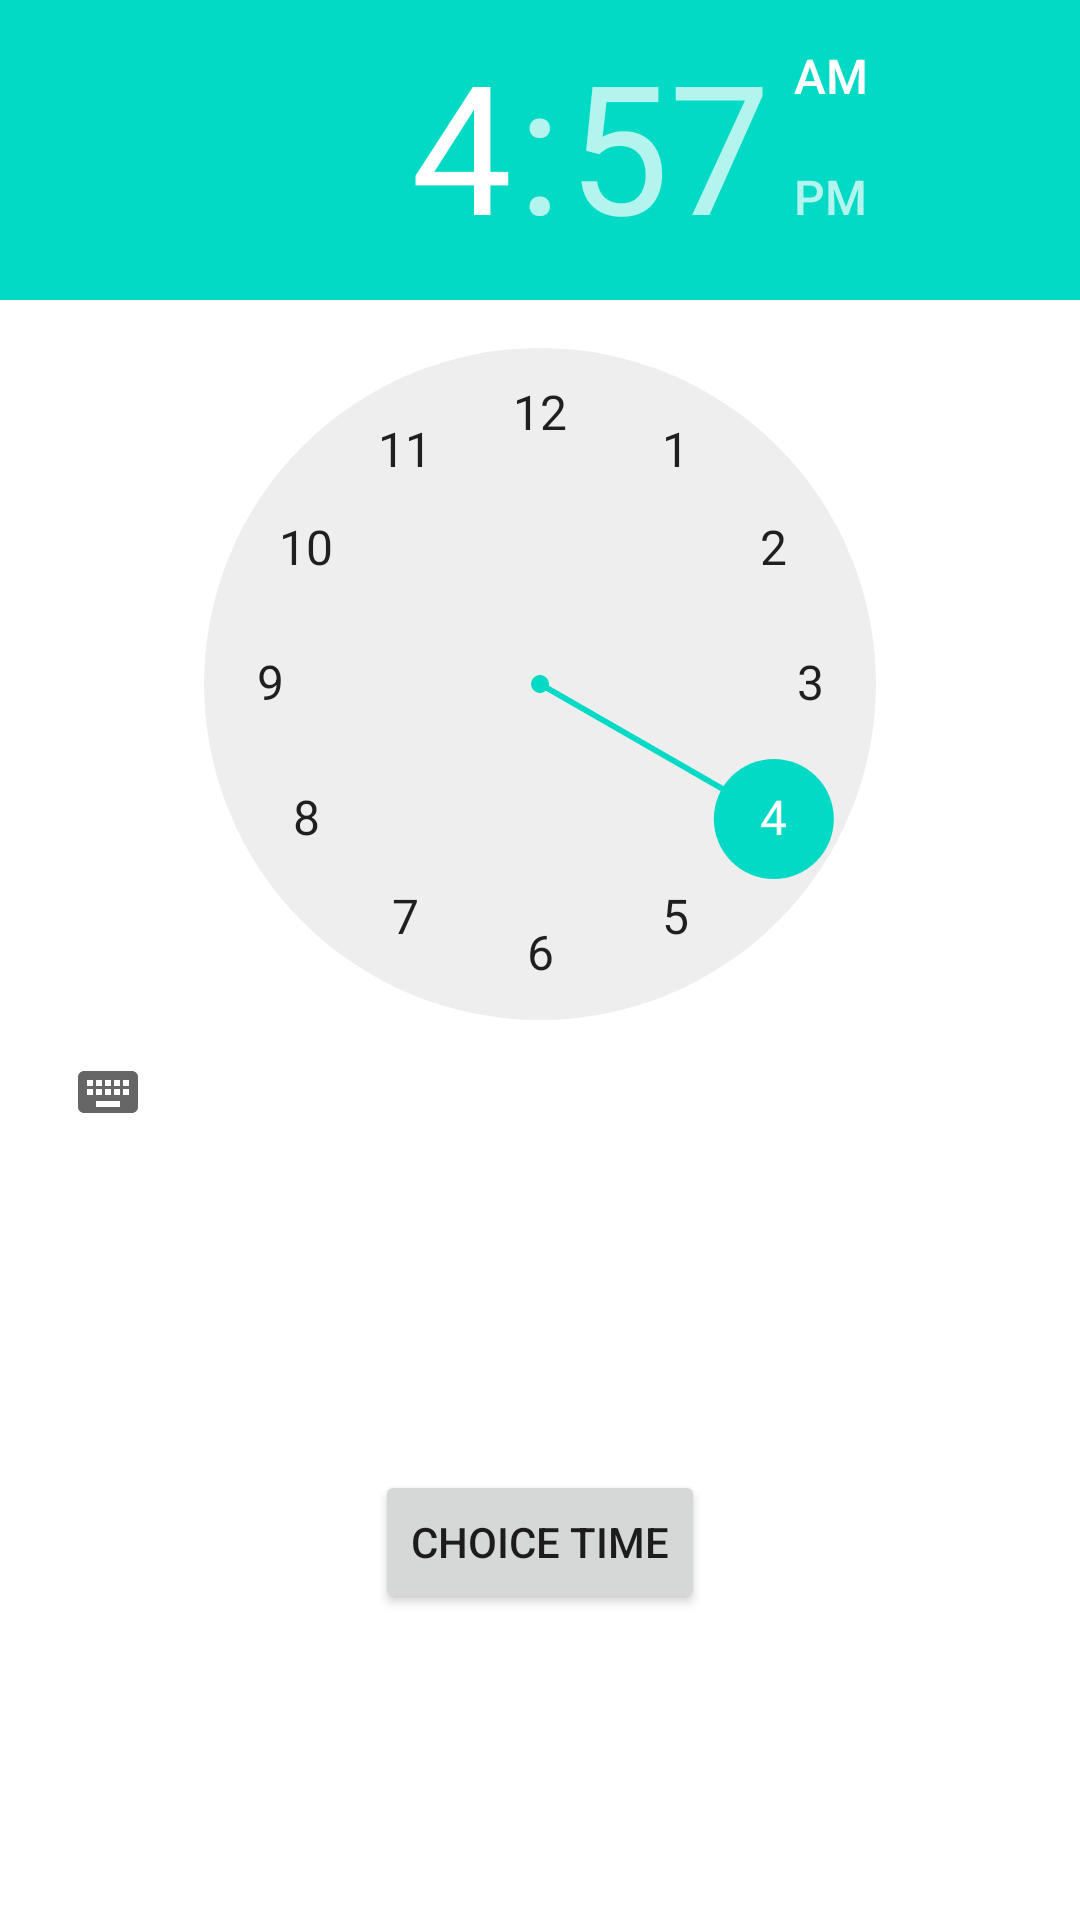

Here is an Android app screen rendered from its layout file. Give the layout XML and the strings, colors and styles it references.
<!-- AndroidManifest.xml: application theme Theme.Alarm -->
<!-- res/layout/activity_main.xml -->
<?xml version="1.0" encoding="utf-8"?>
<androidx.constraintlayout.widget.ConstraintLayout xmlns:android="http://schemas.android.com/apk/res/android"
    xmlns:app="http://schemas.android.com/apk/res-auto"
    xmlns:tools="http://schemas.android.com/tools"
    android:layout_width="match_parent"
    android:layout_height="match_parent"
    tools:context=".MainActivity">


    <TimePicker
        android:id="@+id/timePicker"
        android:layout_width="wrap_content"
        android:layout_height="wrap_content"
        app:layout_constraintEnd_toEndOf="parent"
        app:layout_constraintStart_toStartOf="parent"
        app:layout_constraintTop_toTopOf="parent" />

    <Button
        android:id="@+id/button"
        android:layout_width="wrap_content"
        android:layout_height="wrap_content"
        android:gravity="center"
        android:onClick="setAlarm"
        android:text="@string/pick_time"
        app:layout_constraintBottom_toBottomOf="parent"
        app:layout_constraintEnd_toEndOf="parent"
        app:layout_constraintStart_toStartOf="parent"
        app:layout_constraintTop_toBottomOf="@+id/timePicker" />

</androidx.constraintlayout.widget.ConstraintLayout>
<!-- resources referenced by this layout -->
<resources>
  <string name="pick_time">choice time</string>
  <style name="Theme.Alarm" parent="Theme.MaterialComponents.DayNight.DarkActionBar">
          
          <item name="colorPrimary">@color/purple_500</item>
          <item name="colorPrimaryVariant">@color/purple_700</item>
          <item name="colorOnPrimary">@color/white</item>
          
          <item name="colorSecondary">@color/teal_200</item>
          <item name="colorSecondaryVariant">@color/teal_700</item>
          <item name="colorOnSecondary">@color/black</item>
          
          <item name="android:statusBarColor" tools:targetApi="l">?attr/colorPrimaryVariant</item>
          
      </style>
  <!-- not gathered from this repository: default colours our renderer supplied (Android Studio template values) -->
  <color name="purple_500">#FF6200EE</color>
  <color name="purple_700">#FF3700B3</color>
  <color name="teal_200">#FF03DAC5</color>
  <color name="teal_700">#FF018786</color>
  <color name="black">#FF000000</color>
  <color name="white">#FFFFFFFF</color>
</resources>
